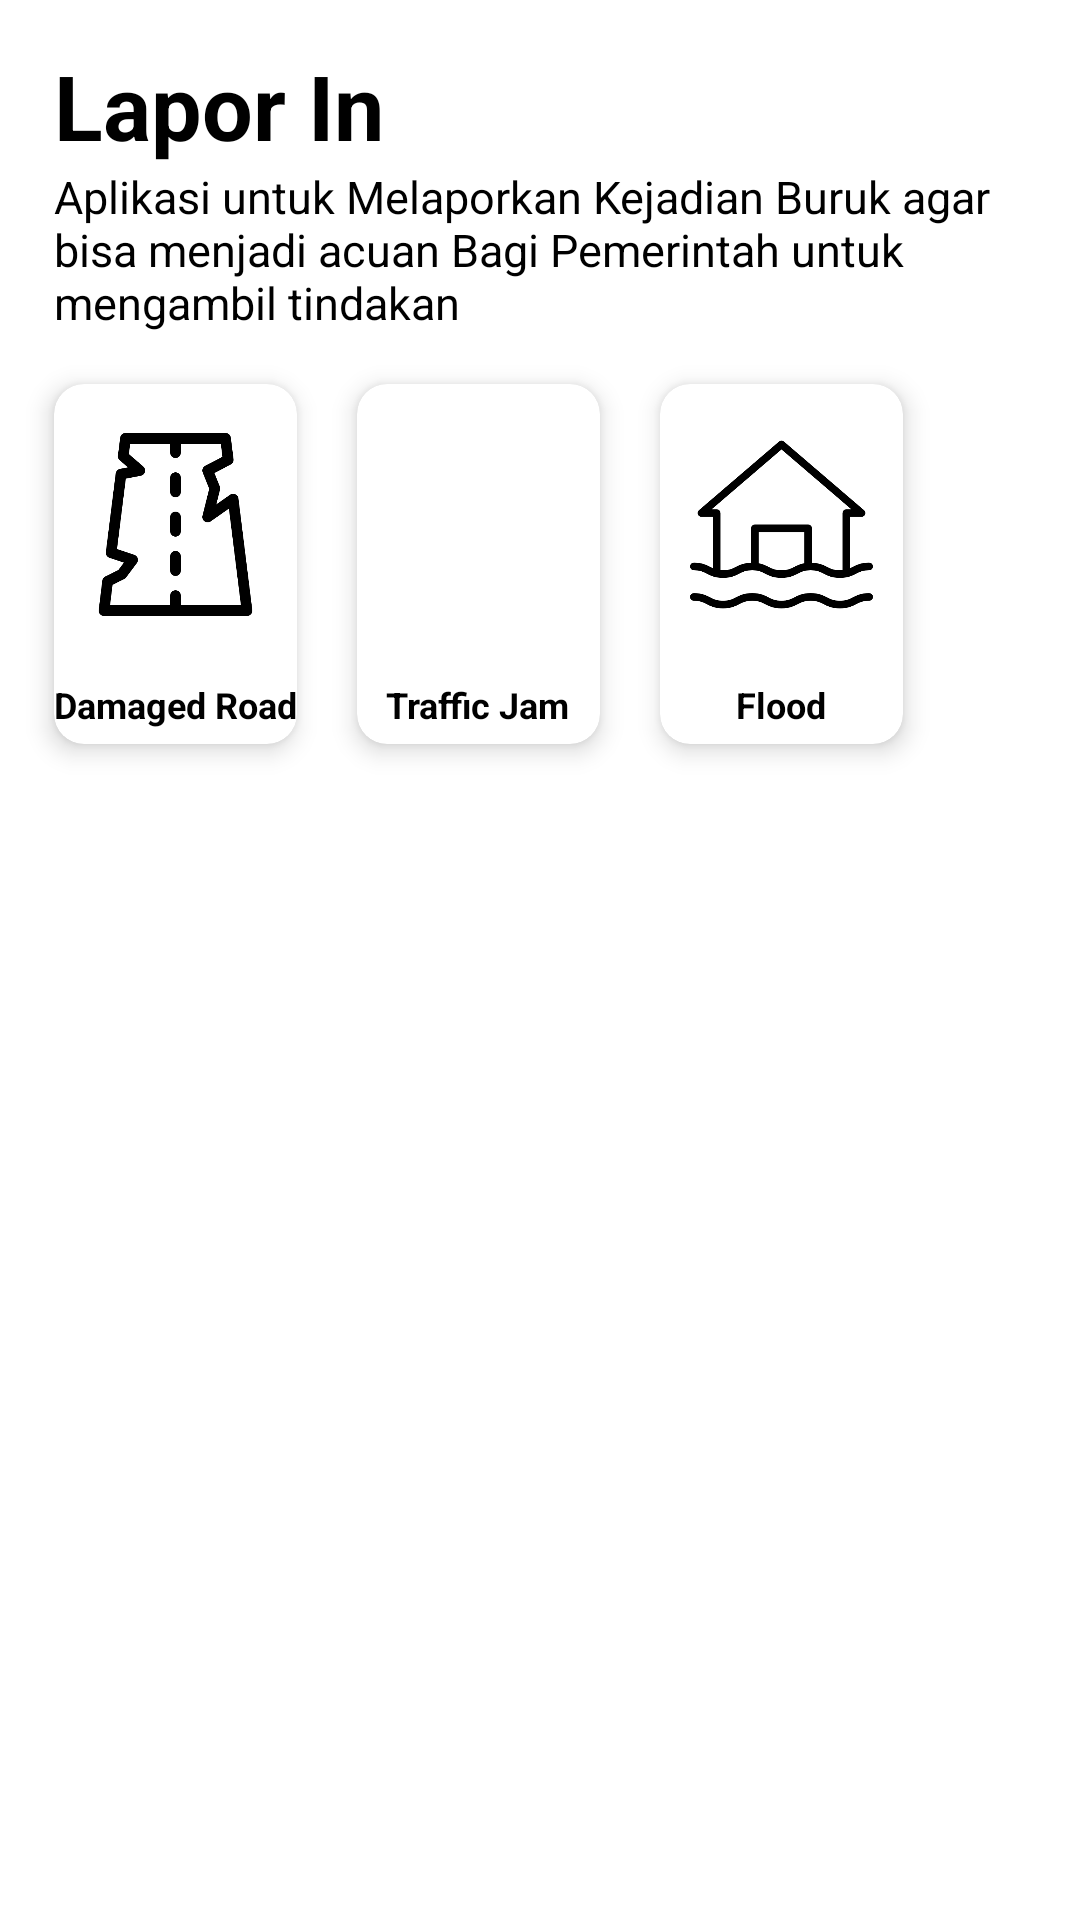

Here is an Android app screen rendered from its layout file. Give the layout XML and the strings, colors and styles it references.
<!-- AndroidManifest.xml: application theme Theme.CapstoneProject -->
<!-- res/layout/activity_main.xml -->
<?xml version="1.0" encoding="utf-8"?>
<LinearLayout xmlns:android="http://schemas.android.com/apk/res/android"
    xmlns:app="http://schemas.android.com/apk/res-auto"
    xmlns:tools="http://schemas.android.com/tools"
    android:layout_width="fill_parent"
    android:layout_height="fill_parent"
    android:padding="8.0dip"
    android:orientation="vertical"
    tools:context=".MainActivity">

    <RelativeLayout
        android:layout_width="match_parent"
        android:layout_height="110dp"
        android:layout_gravity="center"
        android:gravity="center_vertical">

        <TextView
            android:id="@+id/tv_title"
            android:layout_width="wrap_content"
            android:layout_height="wrap_content"
            android:layout_marginLeft="10dp"
            android:layout_marginRight="10dp"
            android:gravity="center"
            android:text="Lapor In"
            android:textColor="#000"
            android:textSize="30sp"
            android:textStyle="bold" />

        <TextView
            android:layout_width="wrap_content"
            android:layout_height="wrap_content"
            android:layout_below="@+id/tv_title"
            android:layout_marginLeft="10dp"
            android:layout_marginRight="10dp"
            android:text="Aplikasi untuk Melaporkan Kejadian Buruk agar bisa menjadi acuan Bagi Pemerintah untuk mengambil tindakan"
            android:textColor="#000"
            android:textSize="15sp" />

    </RelativeLayout>


    <LinearLayout
        android:layout_width="match_parent"
        android:layout_height="150dp"
        android:baselineAligned="false"
        android:orientation="horizontal"
        android:weightSum="1">

        <androidx.cardview.widget.CardView
            android:layout_width="40dp"
            android:layout_height="120dp"
            android:layout_margin="10dp"
            android:layout_marginTop="10dp"
            android:layout_marginStart="5dp"
            android:layout_weight="0.25"
            android:clickable="true"
            app:cardCornerRadius="10dp"
            app:cardElevation="5dp">

            <RelativeLayout
                android:layout_width="match_parent"
                android:layout_height="match_parent">

                <ImageView
                    android:layout_width="120dp"
                    android:layout_height="120dp"
                    android:layout_above="@+id/tv_Damageroad"
                    android:layout_centerHorizontal="true"
                    android:layout_marginBottom="5dp"
                    android:padding="10dp"
                    android:scaleType="fitCenter"
                    android:src="@drawable/damagedroad" />

                <TextView
                    android:id="@+id/tv_Damageroad"
                    android:layout_width="wrap_content"
                    android:layout_height="wrap_content"
                    android:layout_alignParentBottom="true"
                    android:layout_centerHorizontal="true"
                    android:layout_marginBottom="5dp"
                    android:maxLines="1"
                    android:text="Damaged Road"
                    android:textColor="#000"
                    android:textSize="12sp"
                    android:textStyle="bold" />

            </RelativeLayout>

        </androidx.cardview.widget.CardView>

        <androidx.cardview.widget.CardView
            android:layout_width="40dp"
            android:layout_height="120dp"
            android:layout_margin="10dp"
            android:layout_marginTop="10dp"
            android:layout_marginStart="5dp"
            android:layout_weight="0.25"
            android:clickable="true"
            app:cardCornerRadius="10dp"
            app:cardElevation="5dp"
            android:focusable="true">

            <RelativeLayout
                android:layout_width="match_parent"
                android:layout_height="match_parent">

                <ImageView
                    android:layout_width="120dp"
                    android:layout_height="120dp"
                    android:layout_above="@+id/tv_Trafficjam"
                    android:layout_centerHorizontal="true"
                    android:layout_marginBottom="5dp"
                    android:padding="10dp"
                    android:scaleType="fitCenter"
                    android:src="@drawable/trafficjam" />

                <TextView
                    android:id="@+id/tv_Trafficjam"
                    android:layout_width="wrap_content"
                    android:layout_height="wrap_content"
                    android:layout_alignParentBottom="true"
                    android:layout_centerHorizontal="true"
                    android:layout_marginBottom="5dp"
                    android:maxLines="1"
                    android:text="Traffic Jam"
                    android:textColor="#000"
                    android:textSize="12sp"
                    android:textStyle="bold" />

            </RelativeLayout>

        </androidx.cardview.widget.CardView>

        <androidx.cardview.widget.CardView
            android:layout_width="40dp"
            android:layout_height="120dp"
            android:layout_margin="10dp"
            android:layout_marginTop="10dp"
            android:layout_marginStart="5dp"
            android:layout_weight="0.25"
            android:clickable="true"
            app:cardCornerRadius="10dp"
            app:cardElevation="5dp">

            <RelativeLayout
                android:layout_width="match_parent"
                android:layout_height="match_parent">

                <ImageView
                    android:layout_width="120dp"
                    android:layout_height="120dp"
                    android:layout_above="@+id/tv_Flood"
                    android:layout_centerHorizontal="true"
                    android:layout_marginBottom="5dp"
                    android:padding="10dp"
                    android:scaleType="fitCenter"
                    android:src="@drawable/flood" />

                <TextView
                    android:id="@+id/tv_Flood"
                    android:layout_width="wrap_content"
                    android:layout_height="wrap_content"
                    android:layout_alignParentBottom="true"
                    android:layout_centerHorizontal="true"
                    android:layout_marginBottom="5dp"
                    android:maxLines="1"
                    android:text="Flood"
                    android:textColor="#000"
                    android:textSize="12sp"
                    android:textStyle="bold" />

            </RelativeLayout>
        </androidx.cardview.widget.CardView>


    </LinearLayout>


</LinearLayout>
<!-- resources referenced by this layout -->
<resources>
  <!-- drawable damagedroad: png bitmap (drawable, 13153 bytes) -->
  <!-- drawable flood: png bitmap (drawable, 12144 bytes) -->
  <style name="Theme.CapstoneProject" parent="Theme.MaterialComponents.DayNight.DarkActionBar">
          
          <item name="colorPrimary">@color/colorAccent</item>
          <item name="colorPrimaryVariant">@color/colorPrimary</item>
          <item name="colorOnPrimary">@color/colorPrimaryDark</item>
          
          <item name="colorSecondary">@color/teal_200</item>
          <item name="colorSecondaryVariant">@color/teal_700</item>
          <item name="colorOnSecondary">@color/black</item>
          
          <item name="android:statusBarColor" tools:targetApi="l">?attr/colorPrimaryVariant</item>
          
      </style>
  <color name="colorAccent">#131313</color>
  <color name="colorPrimary">#222222</color>
  <color name="colorPrimaryDark">#3A3A3A</color>
  <color name="teal_200">#FF03DAC5</color>
  <color name="teal_700">#FF018786</color>
  <color name="black">#FF000000</color>
</resources>
